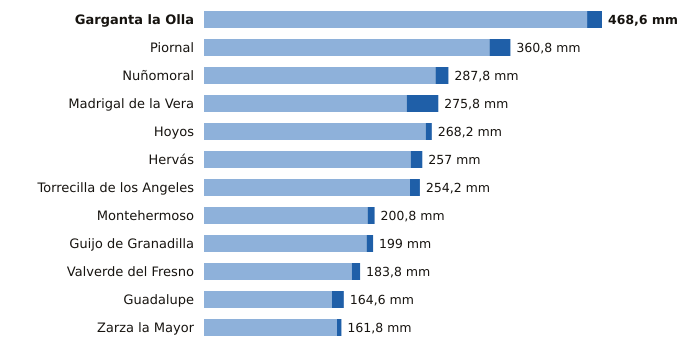

The table this chart was drawn from, first rows:
estacion, provincia, indicativo, mm_6_dias_anteriores, mm_hoy, mm_7_dias, horas_de_hoy
Garganta la Olla, Cáceres, 3436D, 451.0, 17.6, 468.6, 20
Piornal, Cáceres, 3516X, 336.2, 24.6, 360.8, 21
Nuñomoral, Cáceres, 3494U, 272.6, 15.2, 287.8, 21
Madrigal de la Vera, Cáceres, 3423I, 238.6, 37.2, 275.8, 21
Hoyos, Cáceres, 3536X, 261.0, 7.2, 268.2, 21
Hervás, Cáceres, 3504X, 243.4, 13.6, 257.0, 21
Torrecilla de los Angeles, Cáceres, 3531X, 242.6, 11.6, 254.2, 21
Montehermoso, Cáceres, 3512X, 192.6, 8.2, 200.8, 21
Guijo de Granadilla, Cáceres, 3503, 191.4, 7.6, 199.0, 21
Valverde del Fresno, Cáceres, 3547X, 174.0, 9.8, 183.8, 21
Guadalupe, Cáceres, 4245X, 150.6, 14.0, 164.6, 21
Zarza la Mayor, Cáceres, 3540X, 156.6, 5.2, 161.8, 21
